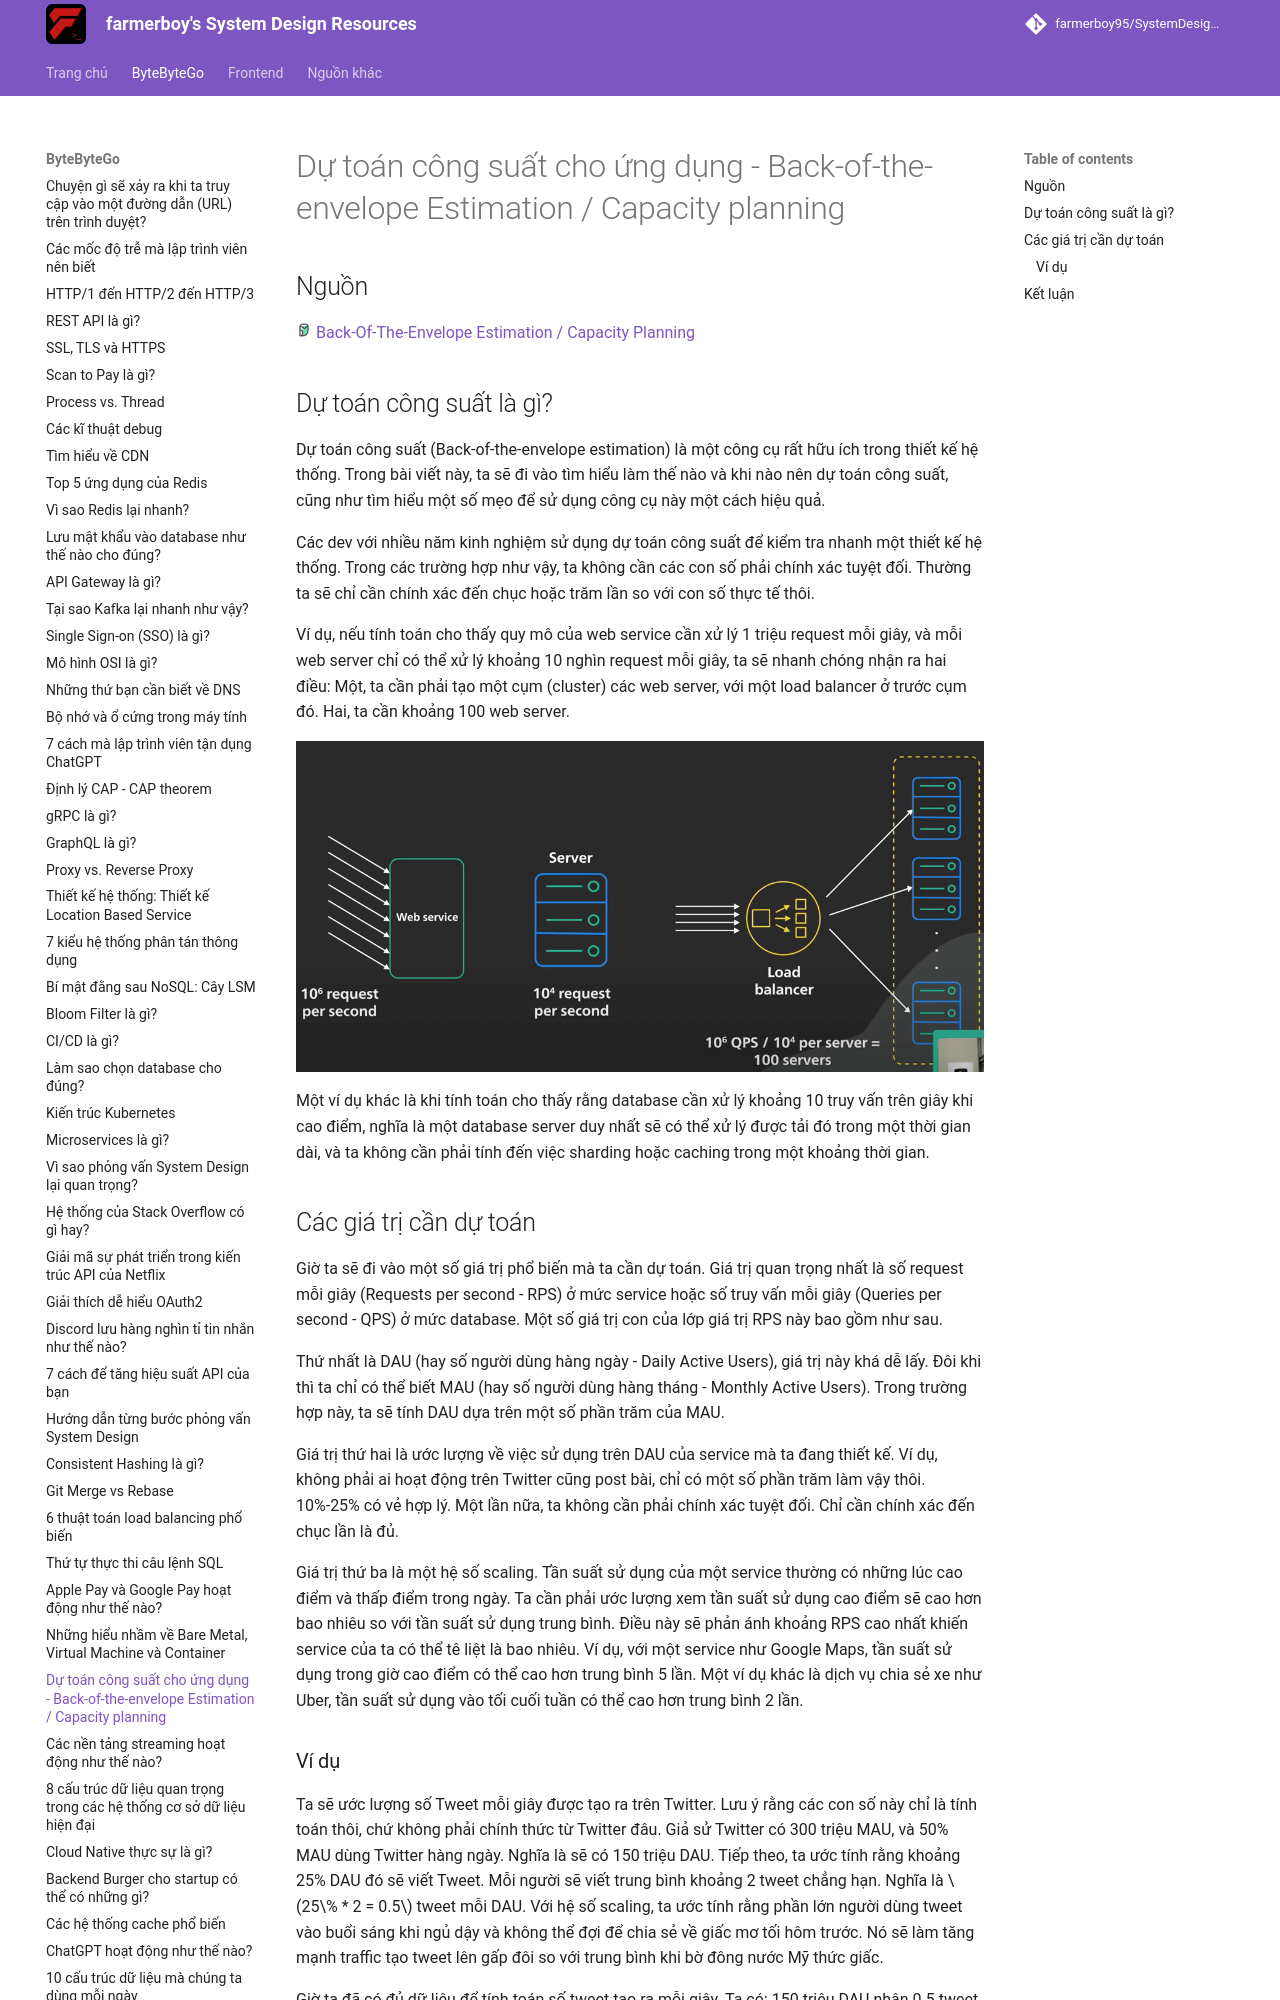

repository: farmerboy95/SystemDesignResources · page: ByteByteGo/back-of-the-envelope-estimation/index.html · generator: mkdocs

# Dự toán công suất cho ứng dụng - Back-of-the-envelope Estimation / Capacity planning

## Nguồn

<img src="../../assets/images/bytebytego.png" width="16" height="16"/> [Back-Of-The-Envelope Estimation / Capacity Planning](https://www.youtube.com/watch?v=UC5xf8FbdJc)

## Dự toán công suất là gì?

Dự toán công suất (Back-of-the-envelope estimation) là một công cụ rất hữu ích trong thiết kế hệ thống. Trong bài viết này, ta sẽ đi vào tìm hiểu làm thế nào và khi nào nên dự toán công suất, cũng như tìm hiểu một số mẹo để sử dụng công cụ này một cách hiệu quả.

Các dev với nhiều năm kinh nghiệm sử dụng dự toán công suất để kiểm tra nhanh một thiết kế hệ thống. Trong các trường hợp như vậy, ta không cần các con số phải chính xác tuyệt đối. Thường ta sẽ chỉ cần chính xác đến chục hoặc trăm lần so với con số thực tế thôi.

Ví dụ, nếu tính toán cho thấy quy mô của web service cần xử lý 1 triệu request mỗi giây, và mỗi web server chỉ có thể xử lý khoảng 10 nghìn request mỗi giây, ta sẽ nhanh chóng nhận ra hai điều: Một, ta cần phải tạo một cụm (cluster) các web server, với một load balancer ở trước cụm đó. Hai, ta cần khoảng 100 web server.

![](../assets/ByteByteGo/back-of-the-envelope-estimation/figure1.png){:class="centered-img"}

Một ví dụ khác là khi tính toán cho thấy rằng database cần xử lý khoảng 10 truy vấn trên giây khi cao điểm, nghĩa là một database server duy nhất sẽ có thể xử lý được tải đó trong một thời gian dài, và ta không cần phải tính đến việc sharding hoặc caching trong một khoảng thời gian.

## Các giá trị cần dự toán

Giờ ta sẽ đi vào một số giá trị phổ biến mà ta cần dự toán. Giá trị quan trọng nhất là số request mỗi giây (Requests per second - RPS) ở mức service hoặc số truy vấn mỗi giây (Queries per second - QPS) ở mức database. Một số giá trị con của lớp giá trị RPS này bao gồm như sau. 

Thứ nhất là DAU (hay số người dùng hàng ngày - Daily Active Users), giá trị này khá dễ lấy. Đôi khi thì ta chỉ có thể biết MAU (hay số người dùng hàng tháng - Monthly Active Users). Trong trường hợp này, ta sẽ tính DAU dựa trên một số phần trăm của MAU.

Giá trị thứ hai là ước lượng về việc sử dụng trên DAU của service mà ta đang thiết kế. Ví dụ, không phải ai hoạt động trên Twitter cũng post bài, chỉ có một số phần trăm làm vậy thôi. 10%-25% có vẻ hợp lý. Một lần nữa, ta không cần phải chính xác tuyệt đối. Chỉ cần chính xác đến chục lần là đủ.

Giá trị thứ ba là một hệ số scaling. Tần suất sử dụng của một service thường có những lúc cao điểm và thấp điểm trong ngày. Ta cần phải ước lượng xem tần suất sử dụng cao điểm sẽ cao hơn bao nhiêu so với tần suất sử dụng trung bình. Điều này sẽ phản ánh khoảng RPS cao nhất khiến service của ta có thể tê liệt là bao nhiêu. Ví dụ, với một service như Google Maps, tần suất sử dụng trong giờ cao điểm có thể cao hơn trung bình 5 lần. Một ví dụ khác là dịch vụ chia sẻ xe như Uber, tần suất sử dụng vào tối cuối tuần có thể cao hơn trung bình 2 lần.
